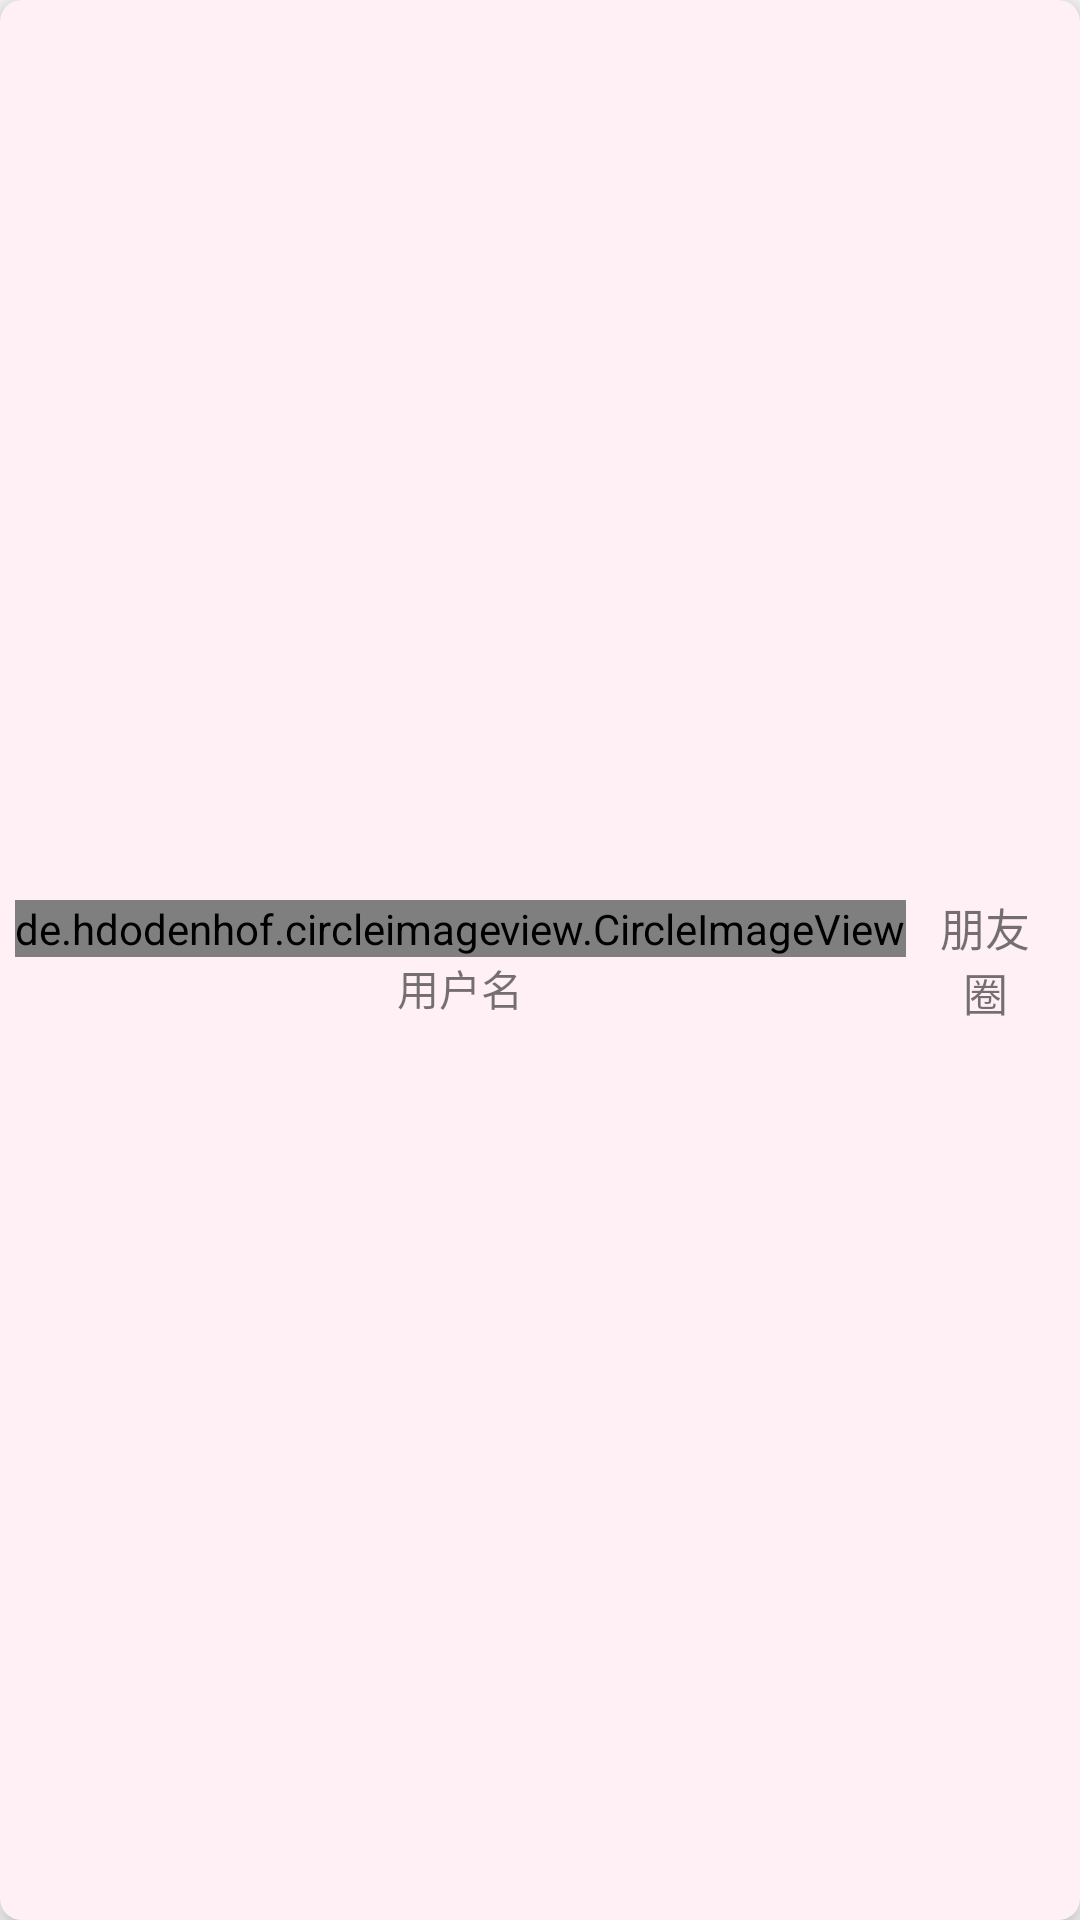

Write the Android layout XML for this screen, with the resource values it uses.
<!-- AndroidManifest.xml: application theme AppTheme -->
<!-- res/layout/circle_item.xml -->
<?xml version="1.0" encoding="utf-8"?>
<android.support.v7.widget.CardView
    xmlns:android="http://schemas.android.com/apk/res/android"
    xmlns:app="http://schemas.android.com/apk/res-auto"
    android:layout_width="match_parent"
    android:layout_height="@dimen/item_width"
    android:layout_marginLeft="3dp"
    android:layout_marginRight="3dp"
    android:layout_marginTop="10dp"
    app:cardCornerRadius="7dp"
    app:cardElevation="7dp"
    app:cardBackgroundColor="@color/lavenderblush"
    app:elevation="1dp">


    <LinearLayout
        android:id="@+id/base_swipe_item_container"
        android:layout_width="match_parent"
        android:layout_height="match_parent"
        android:orientation="horizontal"
        android:padding="5dp"
        android:weightSum="1">
    <LinearLayout
        android:layout_width="wrap_content"
        android:layout_height="match_parent"
        android:gravity="center_vertical"
        android:orientation="vertical">
        <de.hdodenhof.circleimageview.CircleImageView
            android:id="@+id/circle_iv_logo"
            android:layout_width="wrap_content"
            android:layout_height="wrap_content"
            android:layout_gravity="center_vertical|right" />

        <TextView
            android:id="@+id/circle_tv_username"
            android:layout_width="match_parent"
            android:layout_height="wrap_content"
            android:layout_gravity="bottom"
            android:text="用户名"
            android:textAlignment="center"
            android:textSize="@dimen/dp_10" />
        </LinearLayout>

        <LinearLayout
            android:layout_width="95dp"
            android:layout_height="match_parent"
            android:orientation="horizontal"
            android:layout_weight="1"
            android:padding="5dp">

            <TextView
                android:id="@+id/circle_tv_title"
                android:layout_width="wrap_content"
                android:layout_height="40dp"
                android:layout_weight="1"
                android:text="朋友圈"
                android:textAppearance="@style/TextAppearance.AppCompat"
                android:visibility="gone"
                android:textSize="22sp" />

            <TextView
                android:id="@+id/circle_tv_content"
                android:layout_width="match_parent"
                android:layout_height="wrap_content"
                android:ellipsize="end"
                android:maxLines="3"
                android:scrollHorizontally="true"
                android:text="朋友圈"
                android:layout_gravity="center"
                android:textAlignment="center"
                android:textSize="15sp" />

        </LinearLayout>

    </LinearLayout>

</android.support.v7.widget.CardView>
<!-- resources referenced by this layout -->
<resources>
  <color name="lavenderblush">#FFF0F5</color>
  <dimen name="item_width">81dp</dimen>
  <style name="AppTheme" parent="Theme.AppCompat.Light.NoActionBar">
          
          <item name="colorPrimary">@color/colorPrimary</item>
          <item name="colorPrimaryDark">@color/colorPrimaryDark</item>
          <item name="colorAccent">@color/colorAccent</item>
      </style>
  <color name="colorPrimary">#FFF48FB1</color>
  <color name="colorPrimaryDark">#FFF48FB1</color>
  <color name="colorAccent">#FF4081</color>
</resources>
